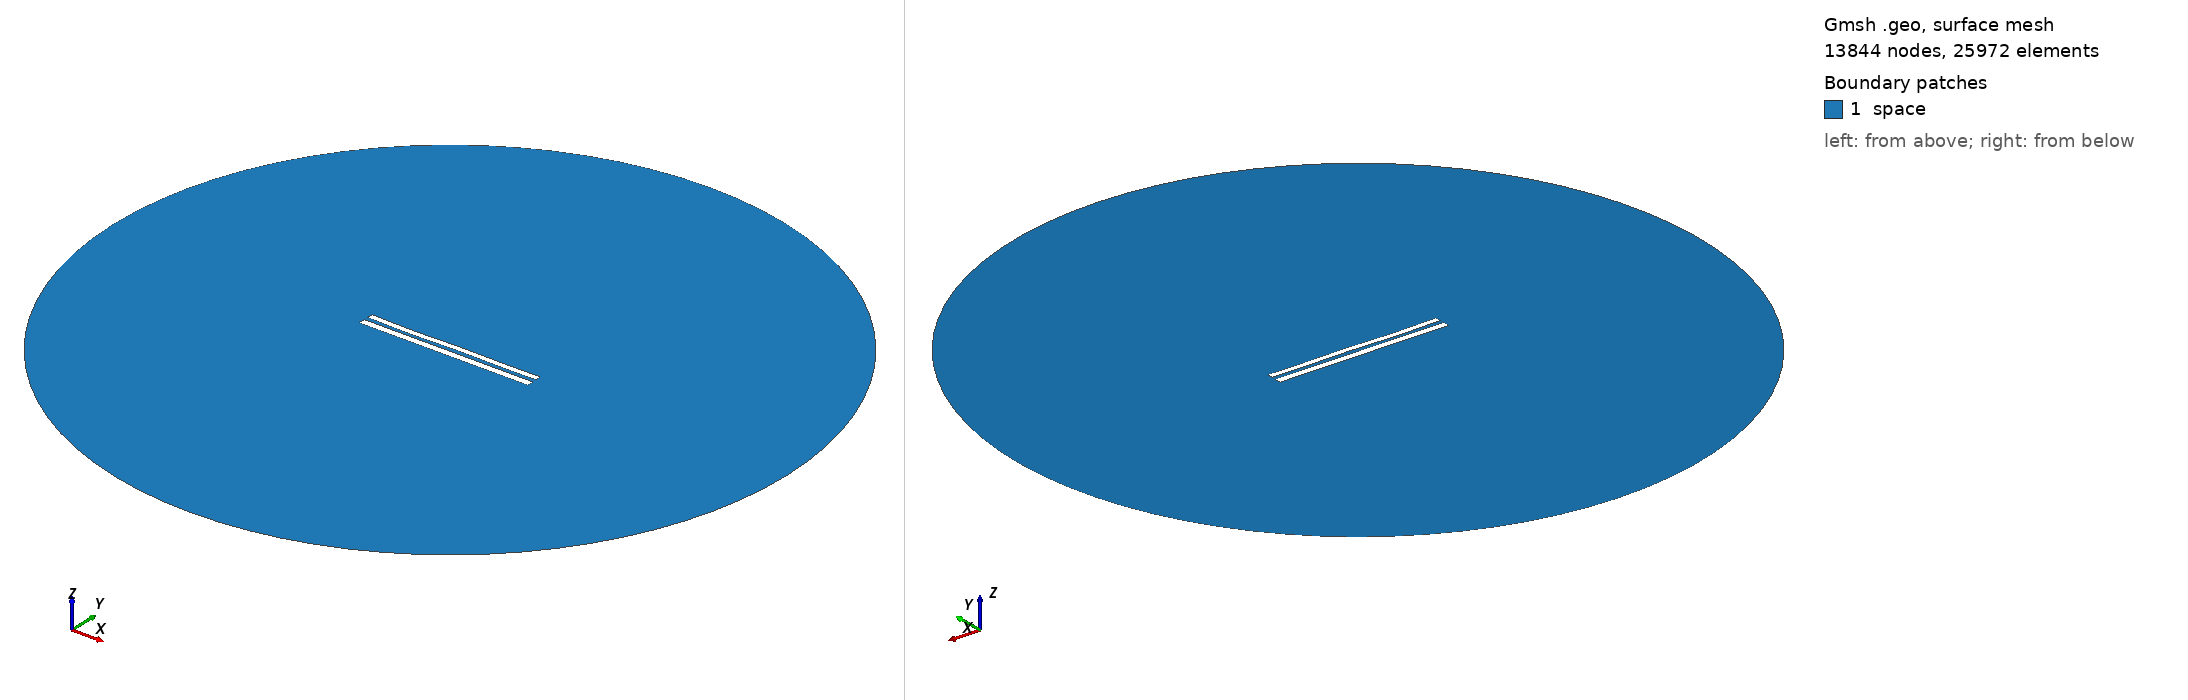

Gmsh geometry script, surface-meshed: 13844 nodes, 25972 surface elements. Boundary patches (legend numbers): 1 space. Left view from above one corner, right view from below the opposite corner. Legend entries are the model's physical surfaces. The drawing asked Gmsh for element sizes between 1% and 20% of the model's largest extent; the script's own settings can give other sizes.

=== 8901.geo (drawn) ===
//---------------------------------------
// Geometry kernel
//---------------------------------------

SetFactory("OpenCASCADE");



//---------------------------------------
// Parameters of the geometry
//---------------------------------------

// Overetch of the upper plate
overetch = 0.25;

// Distance between the plates
distance = 2.5;

// Discretization over the x axis (for the deformation)
nx = 50; 

// Length of the plate
L = 100 - overetch; 

// Number of modes
n = 4; 

// 1st mode coefficient
coeff(1) = -0.075;
beta(1) = 0.596864 * 3.1415926535 / L;

// 2nd mode coefficient
coeff(2) = -0.075;
beta(2) = 1.49418 * 3.1415926535 / L;

// 3rd mode coefficient
coeff(3) = -0.15;
beta(3) = 2.50025 * 3.1415926535 / L;

// 4th mode coefficient
coeff(4) = -0.15;
beta(4) = 3.49999 * 3.1415926535 / L;



//---------------------------------------
// Upper plate (deformed rectangle)
//---------------------------------------

// Coordiantes of the upper plate
xmin = -50;
xmax = 50 - overetch;

// Height of the upper plate
yheight = 4 - 2 * overetch;

// Indexes of the points
UpperID[] = {};
LowerID[] = {};
LeftID[] = {};
RightID[] = {};

// Point index
p = 1;

// Horizontal edges
For i In {1:nx}
    x = xmin + (i-1)*(xmax - xmin)/(nx-1);

    y_bottom = distance / 2 + overetch;
    For j In {1:n}
        C = (Cosh(beta(j)*L) + Cos(beta(j)*L)) / (Sinh(beta(j)*L) + Sin(beta(j)*L));
        y_bottom  = y_bottom + coeff(j) * (Cosh(beta(j)*(x+50)) - Cos(beta(j)*(x+50)) - C * (Sinh(beta(j)*(x+50)) - Sin(beta(j)*(x+50))));
    EndFor

    y_top = y_bottom + yheight;

    Point(p) = {x, y_top, 0, 1.0};
    UpperID[i] = p;
    p = p + 1;

    Point(p) = {x, y_bottom, 0, 1.0};
    LowerID[i] = p;
    p = p + 1;
EndFor

// Create point lists
UpperPts[] = {}; LowerPts[] = {};
For i In {1:nx}
  UpperPts[] += {UpperID[i]};
  LowerPts[] += {LowerID[i]};
EndFor

// Build splines
Spline(1) = {UpperPts[]};
Spline(2) = {LowerPts[]};
Line(3) = {LowerPts[nx-1], UpperPts[nx-1]};
Line(4) = {LowerPts[0], UpperPts[0]};

// Build the plane surface
Curve Loop(1) = {2, 3, -1, -4};
Plane Surface(1) = {1};



//---------------------------------------
// Lower plate (rectangle)
//---------------------------------------

// Vertices
Point(1001) = {-50, -1, 0, 1.0};
Point(1002) = { 50, -1, 0, 1.0};
Point(1003) = { 50,  -5, 0, 1.0};
Point(1004) = {-50,  -5, 0, 1.0};

// Edges
Line(5) = {1001, 1002};
Line(6) = {1002, 1003};
Line(7) = {1003, 1004};
Line(8) = {1004, 1001};

// Plane surface
Line Loop(2) = {5, 6, 7, 8};
Plane Surface(2) = {2}; 



//---------------------------------------
// Outer (fictious) boundary
//---------------------------------------

// Points
Point(1005) = {0, 0, 0};       // Center
Point(1006) = {200, 0, 0};     // Start point
Point(1007) = {0, 200, 0};     // 90 degrees
Point(1008) = {-200, 0, 0};    // 180 degrees
Point(1009) = {0, -200, 0};    // 270 degrees

// Circle arcs (each needs start, center, end)
Circle(9) = {1006, 1005, 1007};
Circle(10) = {1007, 1005, 1008};
Circle(11) = {1008, 1005, 1009};
Circle(12) = {1009, 1005, 1006};

// Plane surface for the entire domain
Curve Loop(3) = {9, 10, 11, 12};
Surface(3) = {3};

// Subtract the plates from the whole domain to obtain the actual domain where we want to solve the equations
BooleanDifference{ Surface{3}; Delete; }{ Surface{1}; Surface{2}; Delete; }




//---------------------------------------
// Transfinite Lines/Curves
//---------------------------------------

// Set the number of points on the boundaries
r = 7;

// Plates
Transfinite Curve {1, 2} = 50*r Using Progression 1;
Transfinite Curve {3, 4} = 2*r Using Progression 1;
Transfinite Line {5, 7} = 50*r Using Progression 1;
Transfinite Line {6, 8} = 2*r Using Progression 1;

// Outer boundary
Transfinite Line {9, 10, 11, 12} = 20 Using Progression 1;



//---------------------------------------
// Physical groups
//---------------------------------------                

// Physical curves (boundaries)
Physical Line("force_segment", 10) = {2};
Physical Line("upper_plate", 11) = {1, 3, 4};
Physical Line("lower_plate", 12) = {5, 6, 7, 8};
Physical Line("boundary", 20) = {9, 10, 11, 12};

// Physical Surfaces
Physical Surface("space", 30) = {3};



//---------------------------------------
// 6. Generate the Mesh
//---------------------------------------

// 2D mesh generation
Mesh 2;
